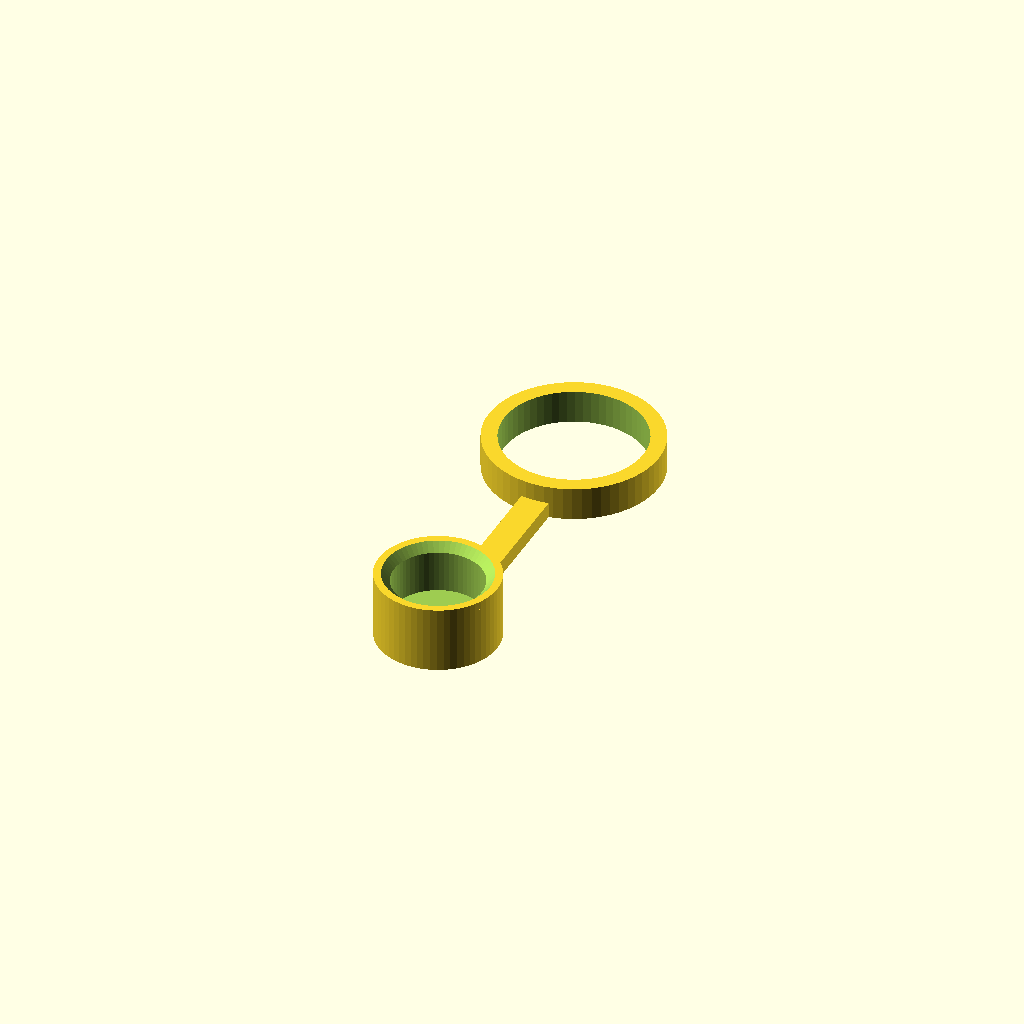
Cell 1: the model at its default parameters.
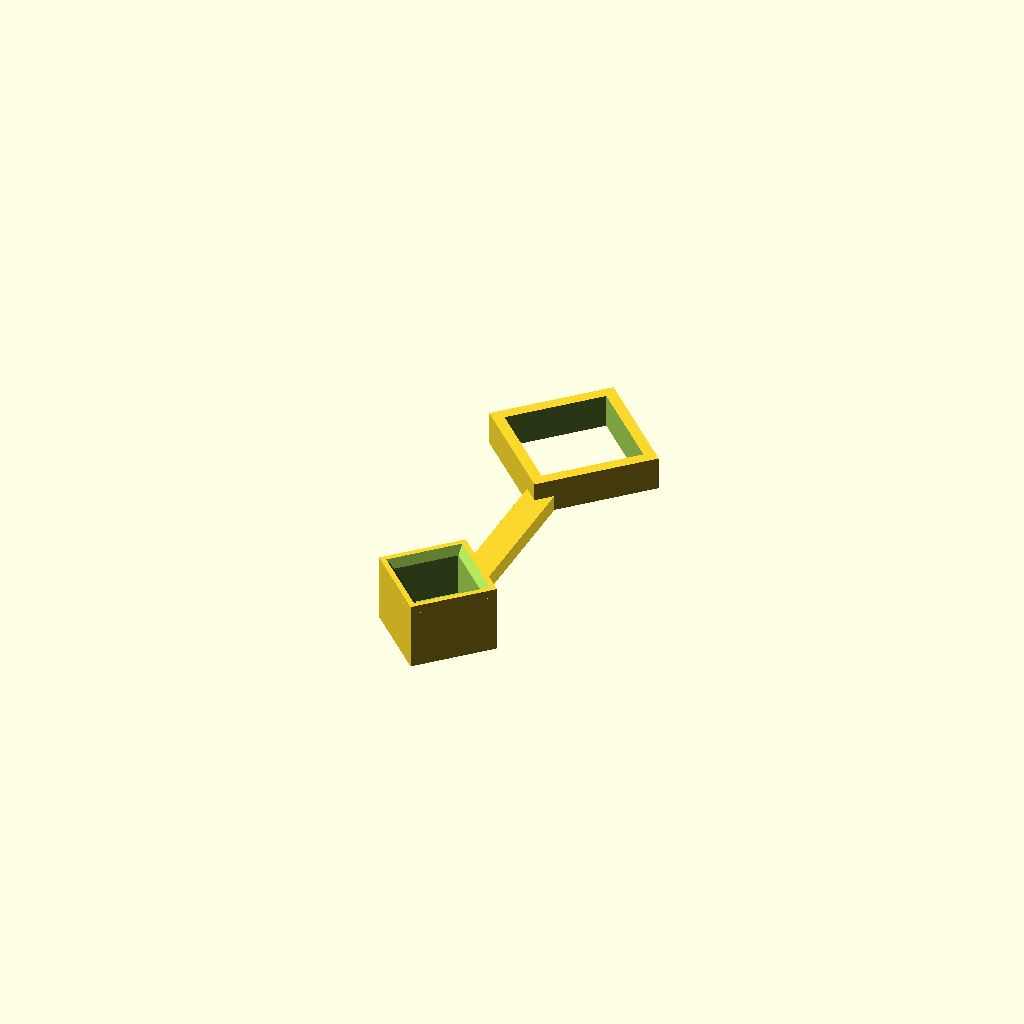
Cell 2 — Facets set to 4, the other parameters unchanged.
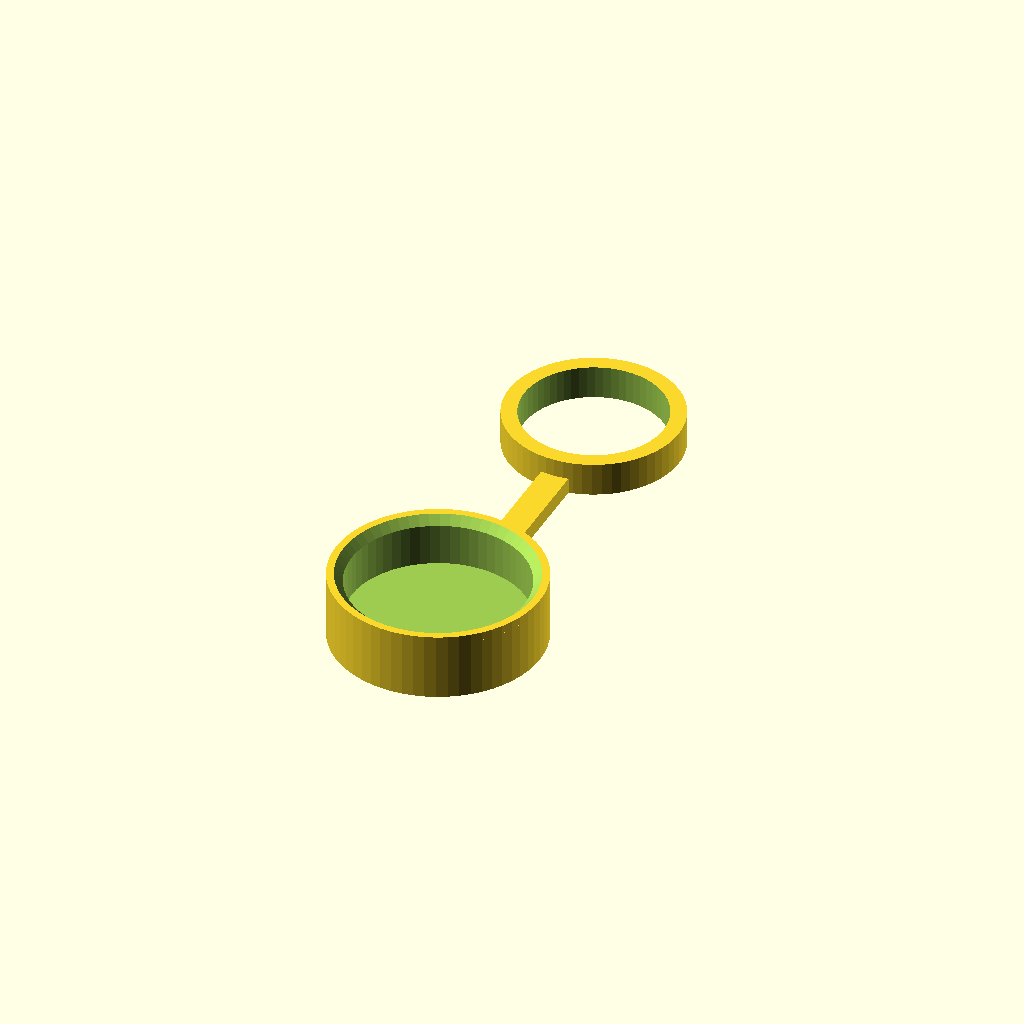
Cell 3 — TubeOuterDiameter set to 31.2, the other parameters unchanged.
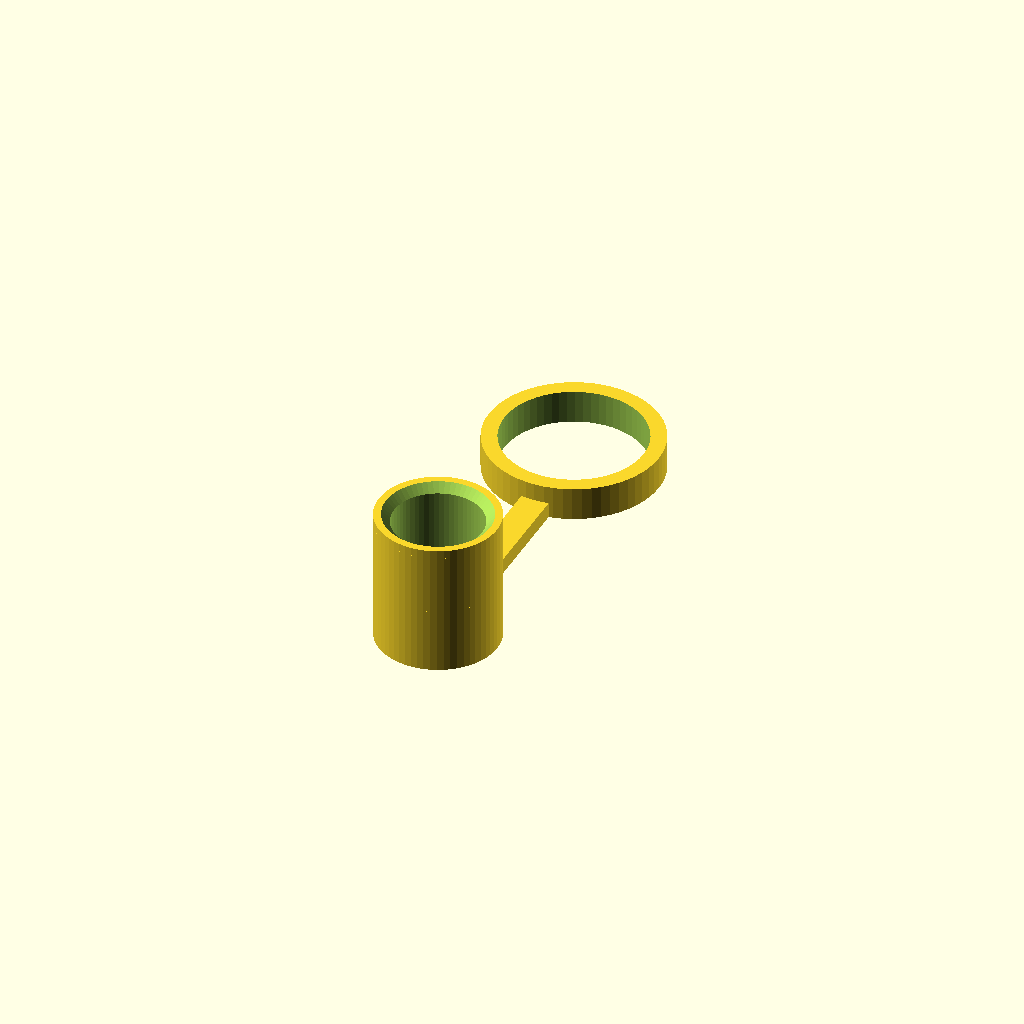
Cell 4: CapHeight = 24 (everything else at default).
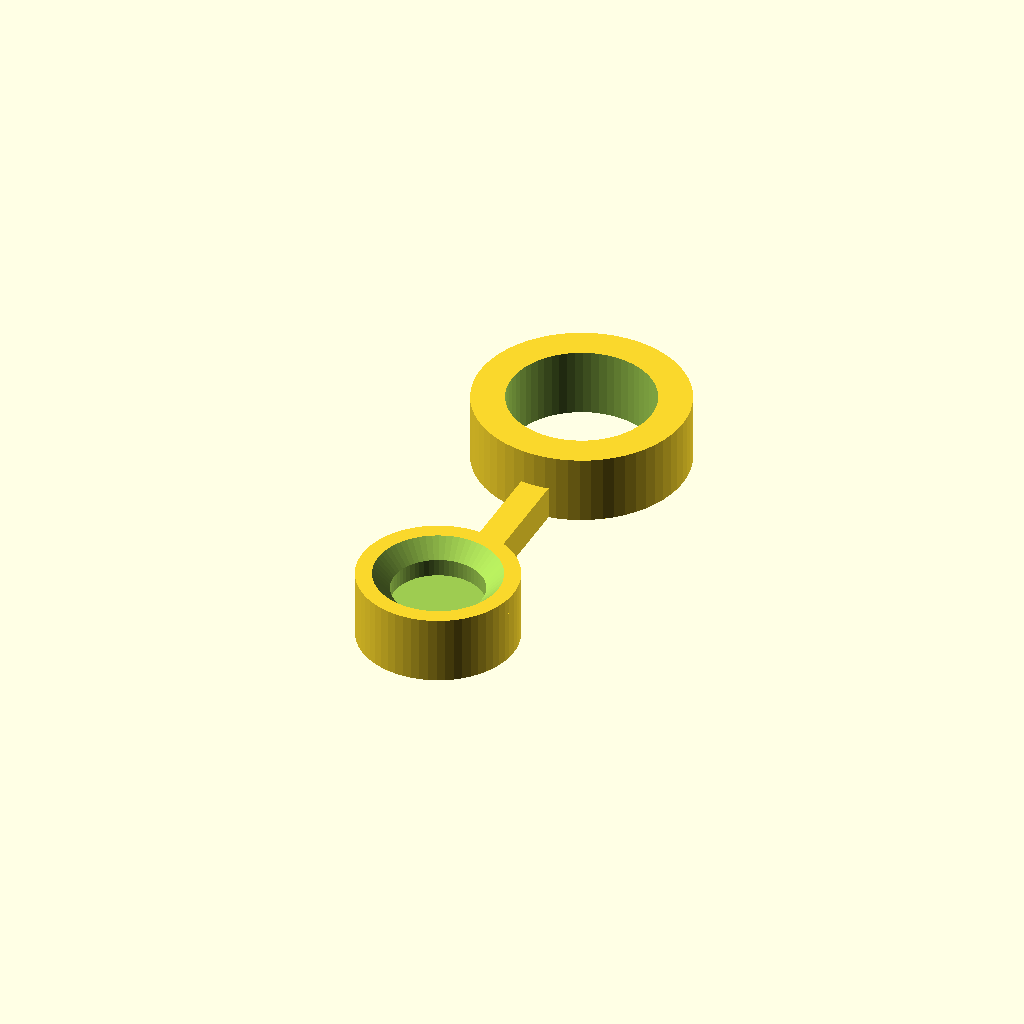
Cell 5: CapThickness = 6 (everything else at default).
All cells are drawn from one camera (rotation 55°, 0°, 25°, orthographic, colour scheme Cornfield), so only the parameter changes between them.
The OpenSCAD source (inputs/thingiverse/files/thing-2568149/files/Cap.scad):
/*[Test tube cap generator]*/
// By MagoNegro OCT-2017

// Tube outer diameter:
TubeOuterDiameter=15.6;
// Cap height:
CapHeight=12;
// Cap thickness:
CapThickness=3;
// Facets:
Facets=60; // [4:100]
// Tolerance (Typ. 0.2mm)
Tolerance = 0.2;
// Guard's lenght (Choose yours...):
GuardLength = 30.0;
// Guard's width (Choose yours...):
GuardWidth = 5.0;
// Guard's inner diameter (Typ. same of tube's):
GuardInnerDiameter = 25.0;
// Make guard or not (0..1)
UseGuard=1;

/* [Hidden] */
CapIntR=(TubeOuterDiameter/2)+Tolerance;
CapOutR=CapIntR+CapThickness-Tolerance;

GuardIntR=(GuardInnerDiameter/2)+Tolerance;
GuardOutR=GuardIntR+CapThickness-Tolerance;

module MakeCap()
{
    difference()
    {
        cylinder(h = CapHeight, 
            r = CapOutR, 
            center = false,
            $fn=Facets);
        // Hole
        translate([0,0,CapThickness])
            cylinder(h = CapHeight, 
                r = CapIntR, 
                center = false,
                $fn=Facets);
        translate([0,0,CapHeight-CapOutR+CapThickness/2])
            difference()
            {
            cylinder(h=CapOutR,
                r1=0,
                r2=CapOutR+Tolerance,
                $fn=Facets);
            translate([0,0,-CapThickness])
                cylinder(h=CapOutR,
                    r=CapOutR+Tolerance*2,
                    $fn=Facets);
            }
    }
}

module MakeGuard()
{
    GR=CapOutR+GuardLength;
    difference()
    {
        union()
        {
            translate([-GuardWidth/2,0,0])
                cube([GuardWidth,GR,CapThickness-Tolerance]);
            translate([0,GR+GuardOutR-CapThickness,0])
                    cylinder(h=CapThickness*2,
                        r=GuardOutR,
                        $fn=Facets);
        }
        translate([0,GR+GuardOutR-CapThickness,-CapThickness/2])
                cylinder(h=CapThickness*3,
                    r=GuardIntR,
                    $fn=Facets);
    }
}


// Main
union()
    {
    MakeCap();
    if (UseGuard!=0) MakeGuard();
    }
Parameter table extracted from the source (name, type, default, range or options):
TubeOuterDiameter: number, default 15.6
CapHeight: number, default 12
CapThickness: number, default 3
Facets: number, default 60, range 4 to 100
Tolerance: number, default 0.2
GuardLength: number, default 30
GuardWidth: number, default 5
GuardInnerDiameter: number, default 25
UseGuard: number, default 1
